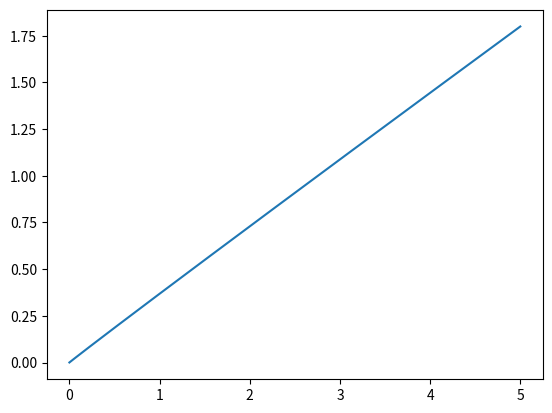

This figure's Python source:
import numpy as np
from scipy.integrate import quad
import matplotlib.pyplot as plt

E_photon = 2.48
k = 10^(-23)
T = 5700
beta = 1/(k*T)
h_bar = 10^(-34)

def n_integrand(x):
    y = 2 / (np.exp(beta * h_bar * x) - 1)
    return y

def N_integral(lower_limit, upper_limit):
    return quad(n_integrand, lower_limit, upper_limit)

eff_results = []
nabs_results = []
N_total = N_integral(0.001/h_bar, 10000000/h_bar)
print(N_total[0])

for i in np.arange(0.001,5,0.001):
    N_abs = N_integral(i/h_bar, 10000000/h_bar)
    work = N_abs[0] * i
    energy_available = N_total[0]*E_photon
    eff = work/energy_available
    eff_results.append(eff)

plt.plot(np.arange(0.001,5,0.001), eff_results)
plt.show()
